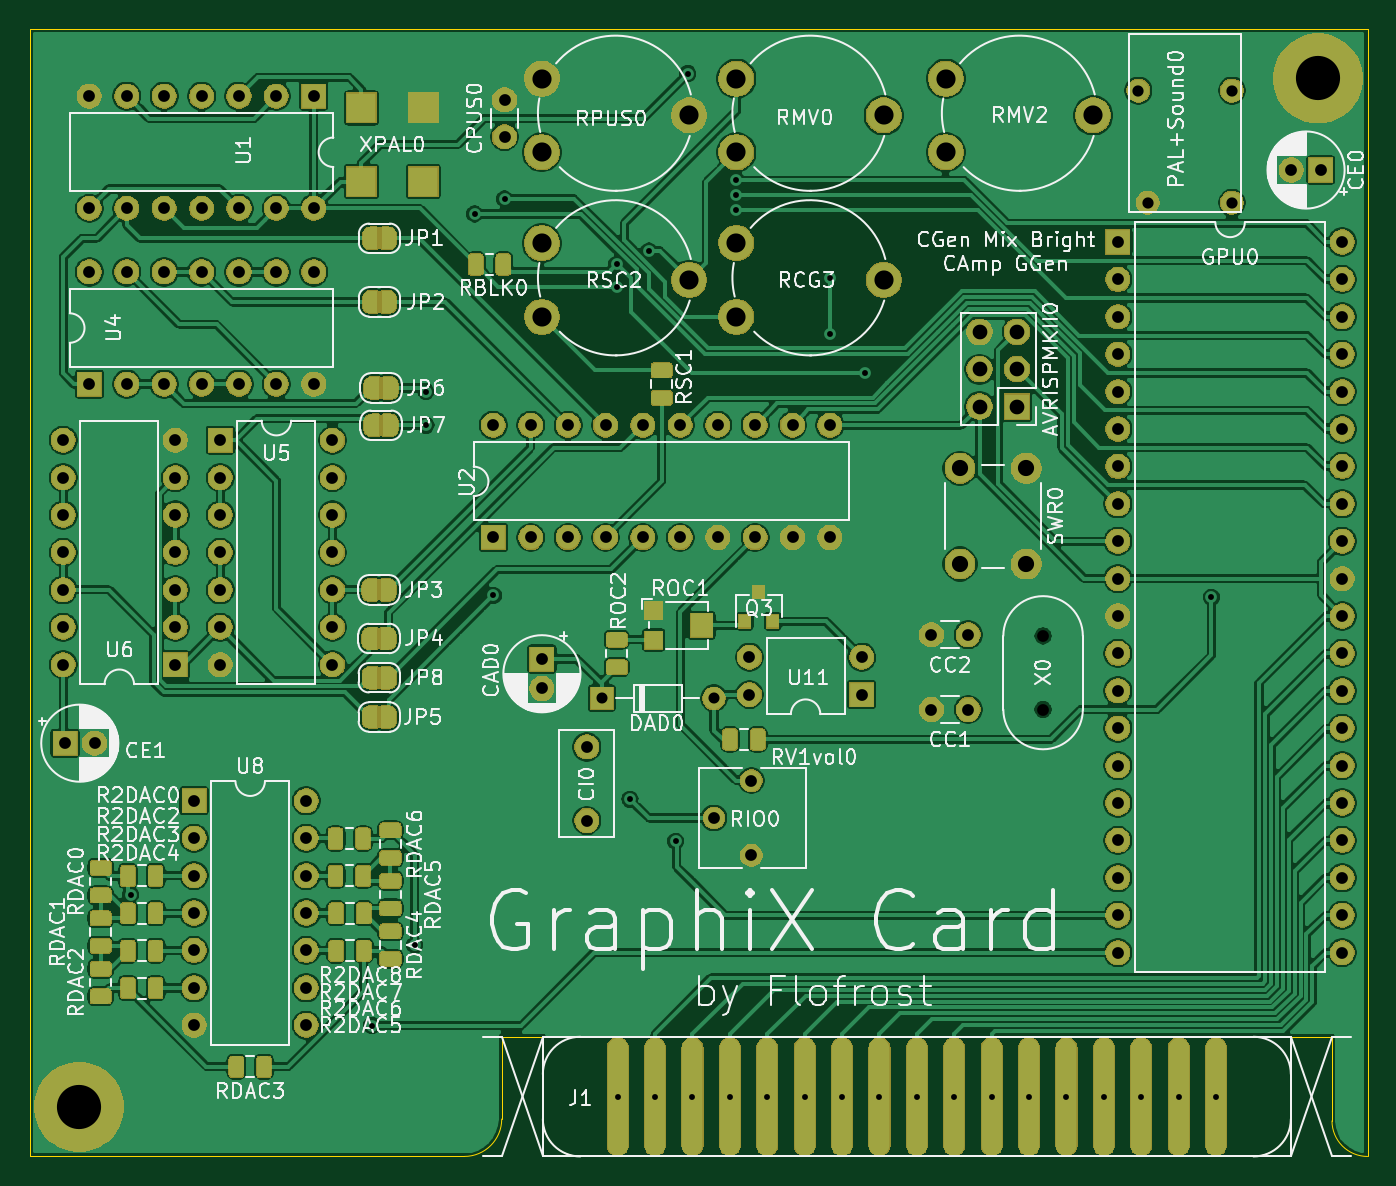
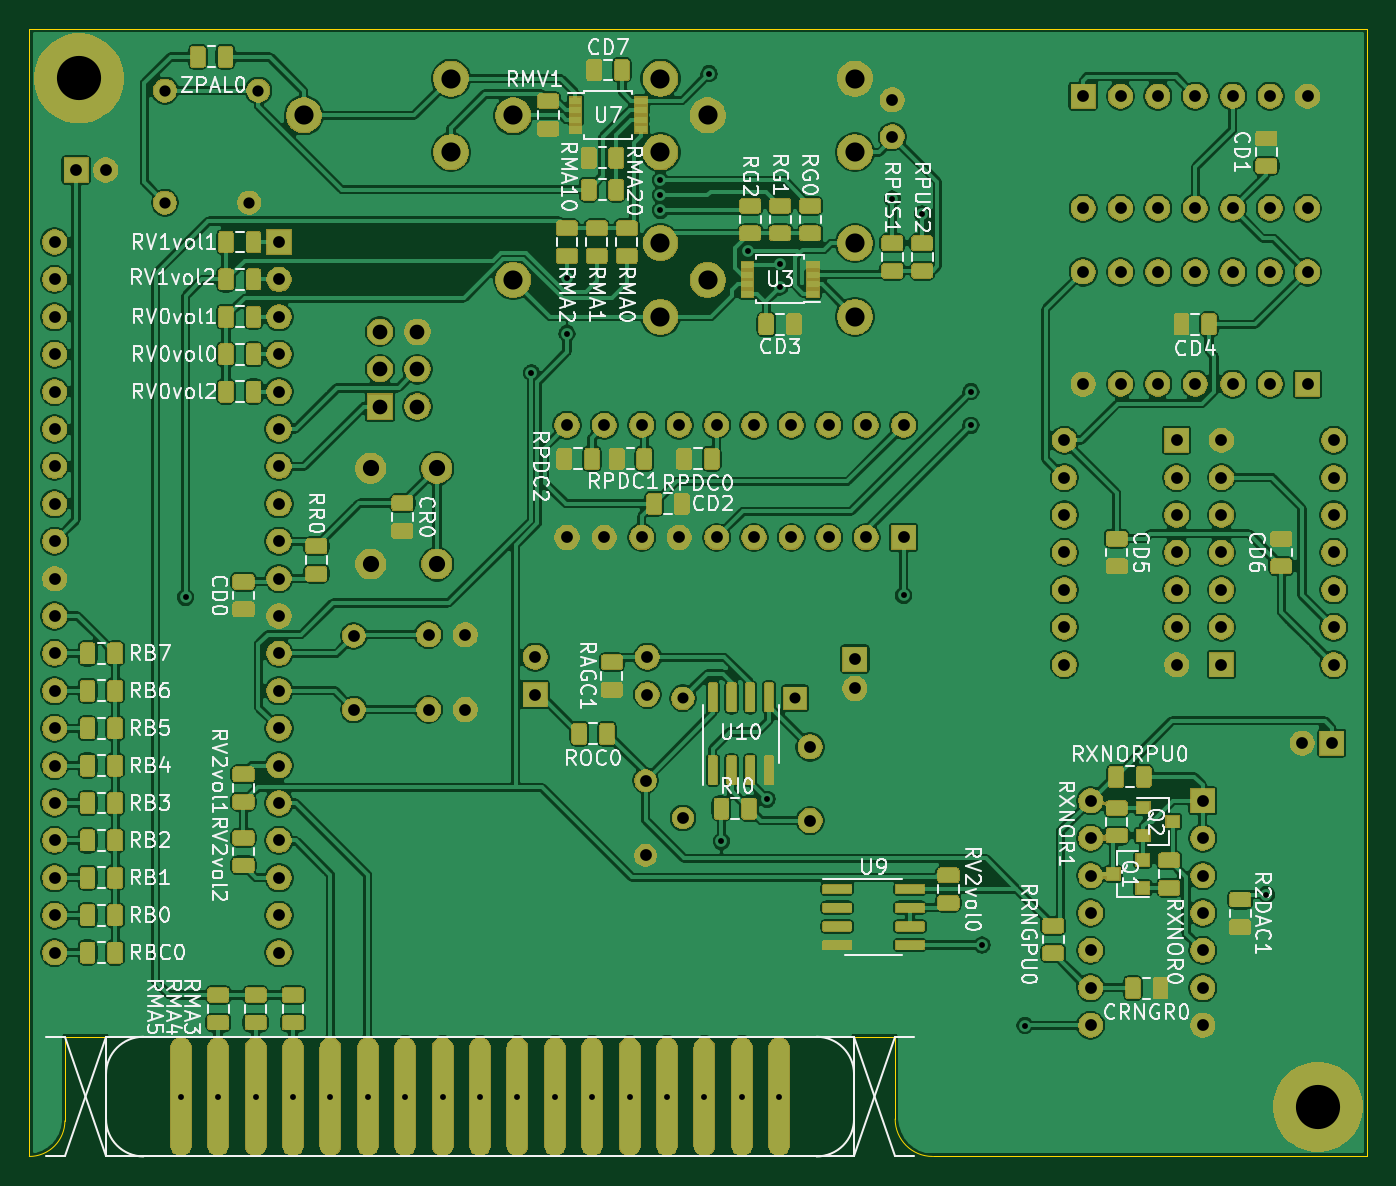
Circuit board: 9 layer files. Board 90.9 x 76.6 mm.
- bottom_copper: GraphixCard-B_Cu.gbl (721513 bytes)
- bottom_mask: GraphixCard-B_Mask.gbs (293533 bytes)
- bottom_silk: GraphixCard-B_SilkS.gbo (84464 bytes)
- outline: GraphixCard-Edge_Cuts.gm1 (1358 bytes)
- top_copper: GraphixCard-F_Cu.gtl (487794 bytes)
- top_mask: GraphixCard-F_Mask.gts (239083 bytes)
- top_silk: GraphixCard-F_SilkS.gto (116116 bytes)
- drill: GraphixCard-NPTH.drl (303 bytes)
- drill: GraphixCard-PTH.drl (4167 bytes)

=== bottom_copper: GraphixCard-B_Cu.gbl (721513 bytes, source omitted) ===
=== bottom_mask: GraphixCard-B_Mask.gbs (293533 bytes, source omitted) ===
=== bottom_silk: GraphixCard-B_SilkS.gbo (84464 bytes, source omitted) ===
=== outline: GraphixCard-Edge_Cuts.gm1 ===
G04 #@! TF.GenerationSoftware,KiCad,Pcbnew,5.1.5+dfsg1-2build2*
G04 #@! TF.CreationDate,2021-07-08T11:40:41+02:00*
G04 #@! TF.ProjectId,GraphixCard,47726170-6869-4784-9361-72642e6b6963,rev?*
G04 #@! TF.SameCoordinates,Original*
G04 #@! TF.FileFunction,Profile,NP*
%FSLAX46Y46*%
G04 Gerber Fmt 4.6, Leading zero omitted, Abs format (unit mm)*
G04 Created by KiCad (PCBNEW 5.1.5+dfsg1-2build2) date 2021-07-08 11:40:41*
%MOMM*%
%LPD*%
G04 APERTURE LIST*
%ADD10C,0.050000*%
G04 APERTURE END LIST*
D10*
X90868500Y-131826000D02*
X61341000Y-131826000D01*
X61341000Y-131826000D02*
X61341000Y-55245000D01*
X152209500Y-55245000D02*
X61341000Y-55245000D01*
X152209500Y-131826000D02*
X152209500Y-55245000D01*
X149796500Y-123698000D02*
X149796500Y-129413000D01*
X147002500Y-123698000D02*
X149796500Y-123698000D01*
X147002500Y-129286000D02*
X147002500Y-123698000D01*
X152209500Y-131826000D02*
G75*
G02X149796500Y-129413000I0J2413000D01*
G01*
X147002500Y-129286000D02*
G75*
G02X144462500Y-131826000I-2540000J0D01*
G01*
X93408500Y-129286000D02*
G75*
G02X90868500Y-131826000I-2540000J0D01*
G01*
X98742500Y-131826000D02*
G75*
G02X96202500Y-129286000I0J2540000D01*
G01*
X96202500Y-123698000D02*
X96202500Y-129286000D01*
X93408500Y-123698000D02*
X96202500Y-123698000D01*
X93408500Y-129286000D02*
X93408500Y-123698000D01*
X144462500Y-131826000D02*
X98742500Y-131826000D01*
M02*

=== top_copper: GraphixCard-F_Cu.gtl (487794 bytes, source omitted) ===
=== top_mask: GraphixCard-F_Mask.gts (239083 bytes, source omitted) ===
=== top_silk: GraphixCard-F_SilkS.gto (116116 bytes, source omitted) ===
=== drill: GraphixCard-NPTH.drl ===
M48
; DRILL file {KiCad 5.1.5+dfsg1-2build2} date jeu. 08 juil. 2021 11:28:00
; FORMAT={-:-/ absolute / metric / decimal}
; #@! TF.CreationDate,2021-07-08T11:28:00+02:00
; #@! TF.GenerationSoftware,Kicad,Pcbnew,5.1.5+dfsg1-2build2
; #@! TF.FileFunction,NonPlated,1,2,NPTH
FMAT,2
METRIC
%
G90
G05
T0
M30

=== drill: GraphixCard-PTH.drl ===
M48
; DRILL file {KiCad 5.1.5+dfsg1-2build2} date jeu. 08 juil. 2021 11:28:00
; FORMAT={-:-/ absolute / metric / decimal}
; #@! TF.CreationDate,2021-07-08T11:28:00+02:00
; #@! TF.GenerationSoftware,Kicad,Pcbnew,5.1.5+dfsg1-2build2
; #@! TF.FileFunction,Plated,1,2,PTH
FMAT,2
METRIC
T1C0.400
T2C0.750
T3C0.762
T4C0.800
T5C1.000
T6C1.100
T7C1.300
T8C3.000
%
G90
G05
T1
X68.199Y-114.046
X84.582Y-122.936
X87.503Y-117.475
X88.265Y-79.883
X88.265Y-82.169
X91.567Y-67.818
X92.837Y-93.726
X93.599Y-66.802
X101.219Y-71.247
X101.219Y-72.771
X102.108Y-107.569
X103.403Y-70.333
X105.219Y-110.426
X106.045Y-58.293
X109.347Y-65.532
X109.347Y-66.548
X109.347Y-67.564
X115.697Y-72.136
X115.697Y-75.946
X118.11Y-78.613
X141.605Y-93.853
X101.282Y-127.762
X103.822Y-127.762
X106.362Y-127.762
X108.902Y-127.762
X111.442Y-127.762
X113.983Y-127.762
X116.522Y-127.762
X119.062Y-127.762
X121.602Y-127.762
X124.142Y-127.762
X126.682Y-127.762
X129.222Y-127.762
X131.762Y-127.762
X134.302Y-127.762
X136.843Y-127.762
X139.382Y-127.762
X141.922Y-127.762
T2
X100.203Y-100.711
X107.823Y-100.711
T3
X136.652Y-59.436
X137.287Y-67.056
X143.002Y-59.436
X143.002Y-67.056
T4
X107.823Y-108.839
X110.363Y-106.299
X110.363Y-111.379
X122.595Y-96.393
X125.095Y-96.393
X135.255Y-69.723
X135.255Y-72.263
X135.255Y-74.803
X135.255Y-77.343
X135.255Y-79.883
X135.255Y-82.423
X135.255Y-84.963
X135.255Y-87.503
X135.255Y-90.043
X135.255Y-92.583
X135.255Y-95.123
X135.255Y-97.663
X135.255Y-100.203
X135.255Y-102.743
X135.255Y-105.283
X135.255Y-107.823
X135.255Y-110.363
X135.255Y-112.903
X135.255Y-115.443
X135.255Y-117.983
X150.495Y-69.723
X150.495Y-72.263
X150.495Y-74.803
X150.495Y-77.343
X150.495Y-79.883
X150.495Y-82.423
X150.495Y-84.963
X150.495Y-87.503
X150.495Y-90.043
X150.495Y-92.583
X150.495Y-95.123
X150.495Y-97.663
X150.495Y-100.203
X150.495Y-102.743
X150.495Y-105.283
X150.495Y-107.823
X150.495Y-110.363
X150.495Y-112.903
X150.495Y-115.443
X150.495Y-117.983
X63.627Y-83.185
X63.627Y-85.725
X63.627Y-88.265
X63.627Y-90.805
X63.627Y-93.345
X63.627Y-95.885
X63.627Y-98.425
X71.247Y-83.185
X71.247Y-85.725
X71.247Y-88.265
X71.247Y-90.805
X71.247Y-93.345
X71.247Y-95.885
X71.247Y-98.425
X65.405Y-71.755
X65.405Y-79.375
X67.945Y-71.755
X67.945Y-79.375
X70.485Y-71.755
X70.485Y-79.375
X73.025Y-71.755
X73.025Y-79.375
X75.565Y-71.755
X75.565Y-79.375
X78.105Y-71.755
X78.105Y-79.375
X80.645Y-71.755
X80.645Y-79.375
X122.595Y-101.473
X125.095Y-101.473
X93.599Y-60.071
X93.599Y-62.571
X74.295Y-83.185
X74.295Y-85.725
X74.295Y-88.265
X74.295Y-90.805
X74.295Y-93.345
X74.295Y-95.885
X74.295Y-98.425
X81.915Y-83.185
X81.915Y-85.725
X81.915Y-88.265
X81.915Y-90.805
X81.915Y-93.345
X81.915Y-95.885
X81.915Y-98.425
X110.236Y-97.917
X110.236Y-100.457
X117.856Y-97.917
X117.856Y-100.457
X72.517Y-107.673
X72.517Y-110.213
X72.517Y-112.753
X72.517Y-115.293
X72.517Y-117.833
X72.517Y-120.373
X72.517Y-122.913
X80.137Y-107.673
X80.137Y-110.213
X80.137Y-112.753
X80.137Y-115.293
X80.137Y-117.833
X80.137Y-120.373
X80.137Y-122.913
X63.754Y-103.759
X65.754Y-103.759
X65.405Y-59.817
X65.405Y-67.437
X67.945Y-59.817
X67.945Y-67.437
X70.485Y-59.817
X70.485Y-67.437
X73.025Y-59.817
X73.025Y-67.437
X75.565Y-59.817
X75.565Y-67.437
X78.105Y-59.817
X78.105Y-67.437
X80.645Y-59.817
X80.645Y-67.437
X99.187Y-104.013
X99.187Y-109.013
X96.139Y-98.044
X96.139Y-100.044
X130.175Y-96.473
X130.175Y-101.473
X92.837Y-82.169
X92.837Y-89.789
X95.377Y-82.169
X95.377Y-89.789
X97.917Y-82.169
X97.917Y-89.789
X100.457Y-82.169
X100.457Y-89.789
X102.997Y-82.169
X102.997Y-89.789
X105.537Y-82.169
X105.537Y-89.789
X108.077Y-82.169
X108.077Y-89.789
X110.617Y-82.169
X110.617Y-89.789
X113.157Y-82.169
X113.157Y-89.789
X115.697Y-82.169
X115.697Y-89.789
X147.034Y-64.834
X149.034Y-64.834
T5
X125.857Y-75.819
X125.857Y-78.359
X125.857Y-80.899
X128.397Y-75.819
X128.397Y-78.359
X128.397Y-80.899
T6
X124.532Y-85.09
X124.532Y-91.59
X129.032Y-85.09
X129.032Y-91.59
T7
X109.347Y-58.627
X109.347Y-63.627
X119.347Y-61.127
X96.139Y-58.627
X96.139Y-63.627
X106.139Y-61.127
X109.347Y-69.803
X109.347Y-74.803
X119.347Y-72.303
X123.571Y-58.627
X123.571Y-63.627
X133.571Y-61.127
X96.139Y-69.803
X96.139Y-74.803
X106.139Y-72.303
T8
X64.706Y-128.46
X148.844Y-58.61
T0
M30

